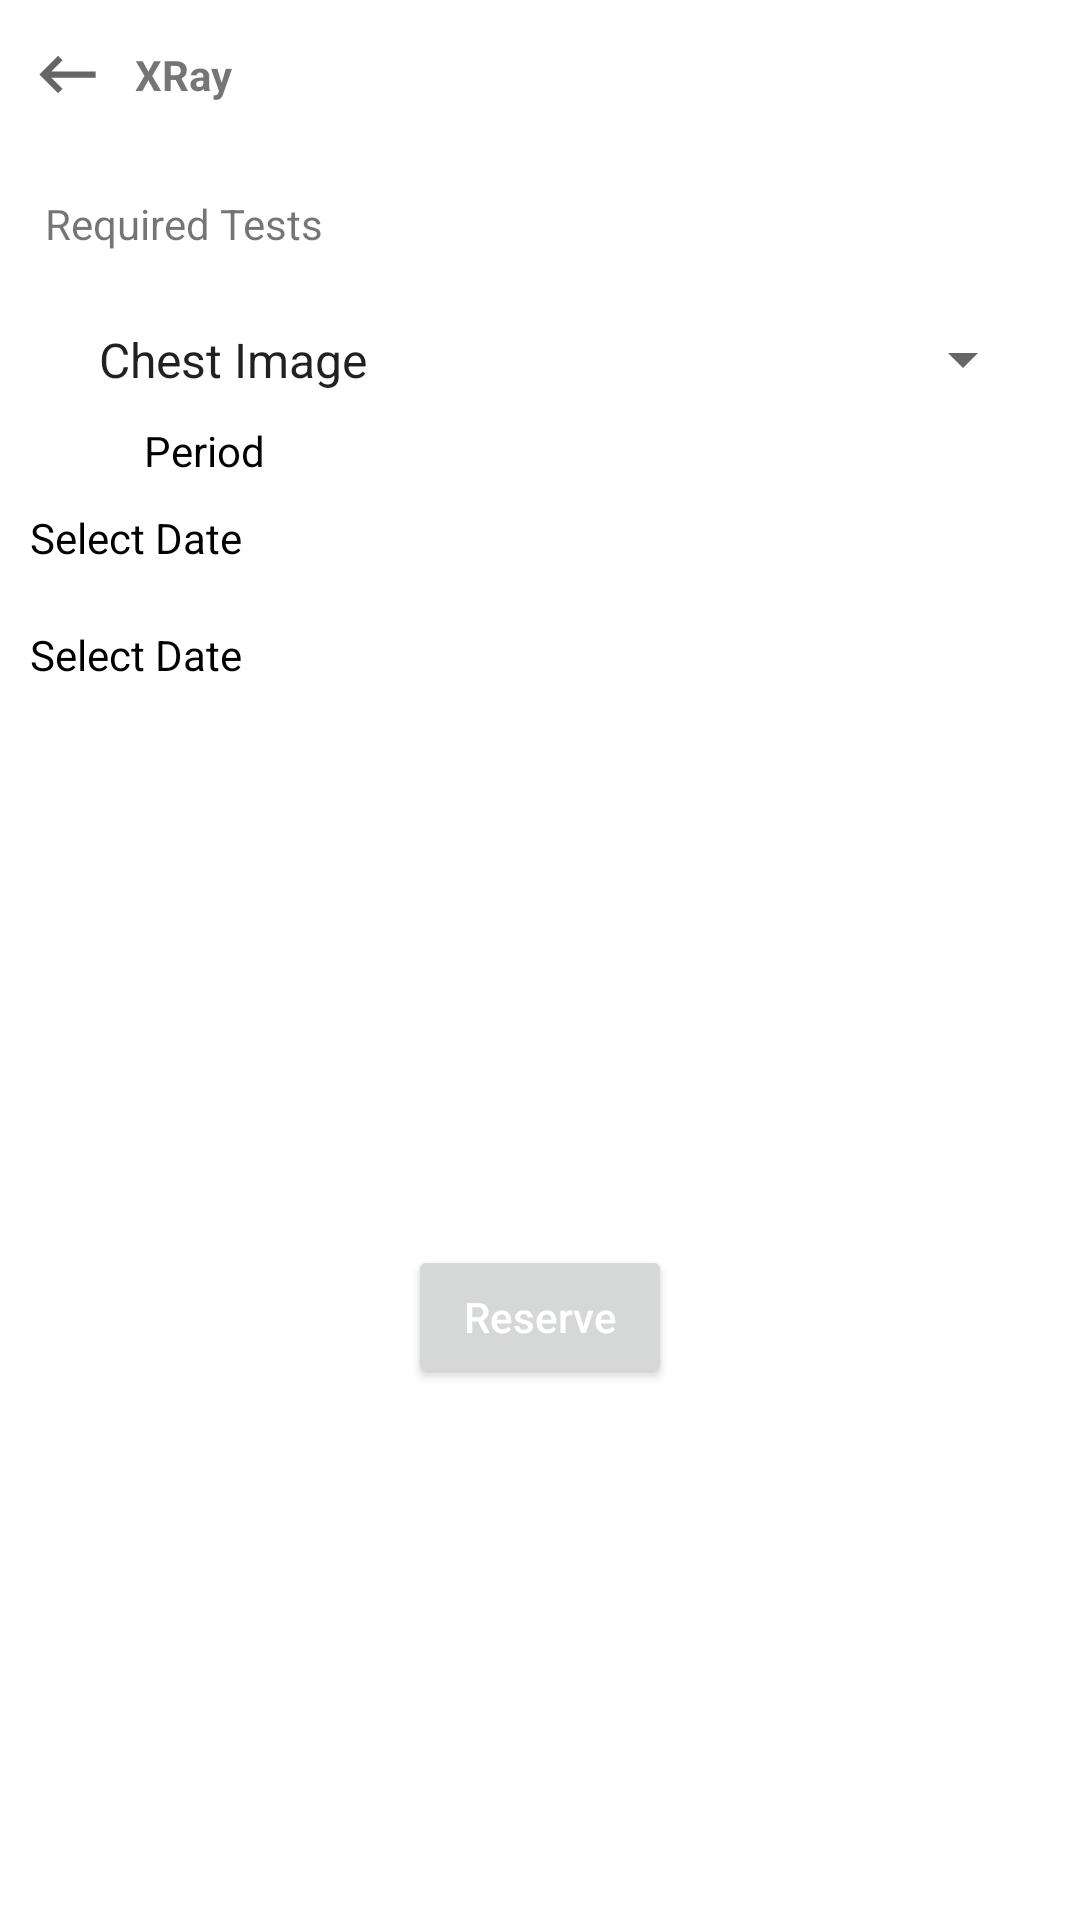

Reconstruct the res/layout file that produces this screen, plus the resources it refers to.
<!-- AndroidManifest.xml: application theme Theme.DoctorApp -->
<!-- res/layout/x_ray_bottom_sheet_fragment.xml -->
<?xml version="1.0" encoding="utf-8"?>
<layout xmlns:android="http://schemas.android.com/apk/res/android"
    xmlns:app="http://schemas.android.com/apk/res-auto"
    xmlns:tools="http://schemas.android.com/tools">

    <data>

        <variable
            name="listener"
            type="com.aligmohammad.doctorapp.ui.dialogs.OnDialogInteract" />

        <variable
            name="viewModel"
            type="com.aligmohammad.doctorapp.ui.dialogs.xraychoice.XRayBottomSheetViewModel" />
    </data>


    <androidx.constraintlayout.widget.ConstraintLayout
        android:layout_width="match_parent"
        android:layout_height="wrap_content"
        tools:context=".ui.dialogs.xraychoice.XRayBottomSheetFragment">


        <LinearLayout
            android:id="@+id/header"
            android:layout_width="match_parent"
            android:layout_height="50dp"
            android:orientation="horizontal"
            app:layout_constraintLeft_toLeftOf="parent"
            app:layout_constraintRight_toRightOf="parent"
            app:layout_constraintTop_toTopOf="parent">

            <Button
                android:id="@+id/backButton"
                android:layout_width="25dp"
                android:layout_height="25dp"
                android:layout_gravity="center_vertical"
                android:layout_marginStart="10dp"
                android:background="@drawable/back_black_icon"
                android:gravity="center_vertical"
                android:onClick="@{listener::onBackButtonClicked}" />

            <TextView
                android:id="@+id/title"
                android:layout_width="match_parent"
                android:layout_height="wrap_content"
                android:layout_gravity="center_vertical"
                android:layout_marginStart="10dp"
                android:gravity="start"
                android:text="XRay"
                android:textStyle="bold" />

        </LinearLayout>

        <TextView
            android:id="@+id/testsView"
            android:layout_width="match_parent"
            android:layout_height="wrap_content"
            android:layout_margin="15dp"
            android:labelFor="@id/testSpinner"
            android:text="@string/required_tests"
            app:layout_constraintTop_toBottomOf="@id/header" />

        <Spinner
            android:id="@+id/testSpinner"
            android:layout_width="match_parent"
            android:layout_height="wrap_content"
            android:layout_margin="15dp"
            android:drawableEnd="@drawable/date_icon"
            android:entries="@array/xrays"
            android:inputType="date"
            android:padding="10dp"
            app:layout_constraintLeft_toLeftOf="parent"
            app:layout_constraintRight_toRightOf="parent"
            app:layout_constraintTop_toBottomOf="@id/testsView" />

        <LinearLayout
            android:id="@+id/topLinear"
            android:layout_width="match_parent"
            android:layout_height="wrap_content"
            android:orientation="horizontal"
            android:weightSum="100"
            app:layout_constraintEnd_toEndOf="parent"
            app:layout_constraintStart_toStartOf="parent"
            app:layout_constraintTop_toBottomOf="@id/testSpinner">

            <TextView
                android:id="@+id/periodTextView"
                android:layout_width="0dp"
                android:layout_height="wrap_content"
                android:layout_gravity="center"
                android:layout_weight="40"
                android:gravity="center"
                android:text="@string/period"
                android:textColor="@color/black" />

            <ImageButton
                android:id="@+id/dayTime"
                android:layout_width="wrap_content"
                android:layout_height="wrap_content"
                android:background="@android:color/transparent"
                android:contentDescription="@string/day_time"
                android:padding="5dp"
                android:src="@drawable/sun" />

            <ImageButton
                android:id="@+id/nightTime"
                android:layout_width="wrap_content"
                android:layout_height="wrap_content"
                android:background="@android:color/transparent"
                android:contentDescription="@string/night_time"
                android:padding="5dp"
                android:src="@drawable/moon" />

        </LinearLayout>

        <TextView
            android:id="@+id/dateTextView"
            android:layout_width="0dp"
            android:layout_height="wrap_content"
            android:layout_margin="10dp"
            android:text="@string/select_date"
            android:textColor="@color/black"
            app:layout_constraintStart_toStartOf="parent"
            app:layout_constraintTop_toBottomOf="@id/topLinear" />

        <androidx.recyclerview.widget.RecyclerView
            android:id="@+id/dateRecyclerView"
            android:layout_width="0dp"
            android:layout_height="wrap_content"
            android:layout_margin="10dp"
            app:layout_constraintEnd_toEndOf="parent"
            app:layout_constraintStart_toStartOf="parent"
            app:layout_constraintTop_toBottomOf="@id/dateTextView" />


        <TextView
            android:id="@+id/timeTextView"
            android:layout_width="0dp"
            android:layout_height="wrap_content"
            android:layout_margin="10dp"
            android:text="@string/select_date"
            android:textColor="@color/black"
            app:layout_constraintStart_toStartOf="parent"
            app:layout_constraintTop_toBottomOf="@id/dateRecyclerView" />

        <androidx.recyclerview.widget.RecyclerView
            android:id="@+id/timeRecyclerView"
            android:layout_width="0dp"
            android:layout_height="wrap_content"
            android:layout_margin="10dp"
            app:layout_constraintEnd_toEndOf="parent"
            app:layout_constraintStart_toStartOf="parent"
            app:layout_constraintTop_toBottomOf="@id/timeTextView" />


        <Button
            android:id="@+id/confirm_button"
            android:layout_width="wrap_content"
            android:layout_height="wrap_content"
            android:layout_margin="10dp"
            android:onClick="@{listener::onButtonClicked}"
            android:text="@string/reserve"
            android:textAllCaps="false"
            android:textColor="@color/white"
            app:layout_constraintBottom_toBottomOf="parent"
            app:layout_constraintLeft_toLeftOf="parent"
            app:layout_constraintRight_toRightOf="parent"
            app:layout_constraintTop_toBottomOf="@id/timeRecyclerView" />


    </androidx.constraintlayout.widget.ConstraintLayout>
</layout>
<!-- resources referenced by this layout -->
<resources>
  <string-array name="xrays">
          <item>Chest Image</item>
          <item>Brain Scan</item>
      </string-array>
  <color name="black">#FF000000</color>
  <color name="white">#FFFFFFFF</color>
  <!-- drawable back_black_icon (drawable) -->
  <vector xmlns:android="http://schemas.android.com/apk/res/android"
      android:width="24dp"
      android:height="24dp"
      android:tint="?attr/colorControlNormal"
      android:viewportWidth="24"
      android:viewportHeight="24">
      <path
          android:fillColor="@android:color/white"
          android:pathData="M21,11H6.83l3.58,-3.59L9,6l-6,6 6,6 1.41,-1.41L6.83,13H21z" />
  </vector>
  <!-- drawable date_icon (drawable) -->
  <vector xmlns:android="http://schemas.android.com/apk/res/android"
      android:width="24dp"
      android:height="24dp"
      android:tint="?attr/colorControlNormal"
      android:viewportWidth="24"
      android:viewportHeight="24">
      <path
          android:fillColor="@android:color/white"
          android:pathData="M9,11L7,11v2h2v-2zM13,11h-2v2h2v-2zM17,11h-2v2h2v-2zM19,4h-1L18,2h-2v2L8,4L8,2L6,2v2L5,4c-1.11,0 -1.99,0.9 -1.99,2L3,20c0,1.1 0.89,2 2,2h14c1.1,0 2,-0.9 2,-2L21,6c0,-1.1 -0.9,-2 -2,-2zM19,20L5,20L5,9h14v11z" />
  </vector>
  <string name="day_time">Day Time</string>
  <string name="night_time">Night Time</string>
  <string name="period">Period</string>
  <string name="required_tests">Required Tests</string>
  <string name="reserve">Reserve</string>
  <string name="select_date">Select Date</string>
  <style name="Theme.DoctorApp" parent="Theme.MaterialComponents.DayNight.NoActionBar">
          
          <item name="colorPrimary">@color/primary</item>
          <item name="colorPrimaryVariant">@color/colorPrimaryVariant</item>
          <item name="colorOnPrimary">@color/colorOnPrimary</item>
          
          <item name="colorSecondary">@color/secondary</item>
          <item name="colorSecondaryVariant">@color/colorSecondaryVariant</item>
          <item name="colorOnSecondary">@color/colorOnSecondary</item>
          
          <item name="android:statusBarColor" tools:targetApi="l">?attr/colorPrimaryVariant</item>
          
      </style>
  <color name="primary">#3E4097</color>
  <color name="colorPrimaryVariant">#4E51BD</color>
  <color name="colorOnPrimary">#2C2E73</color>
  <color name="secondary">#3AAAE1</color>
  <color name="colorSecondaryVariant">#297CA5</color>
  <color name="colorOnSecondary">#1C5875</color>
</resources>
